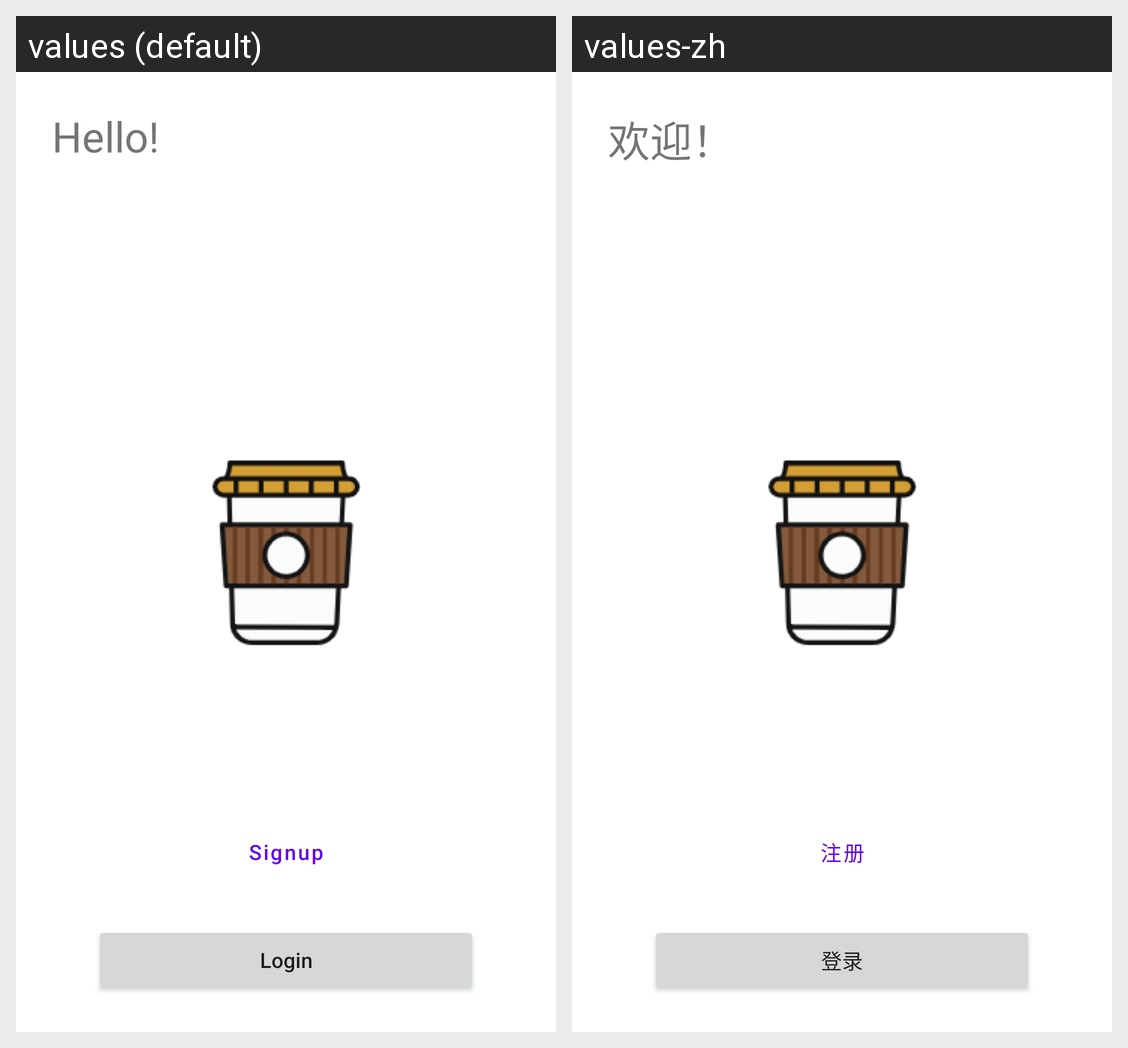

For this localized Android screen grid, give each drawn string resource with its value in every locale shown.
Android screen res/layout/constraint_layout.xml rendered under 2 locales, left to right: values (default), values-zh. Device: Nexus 5 (rendered at 1080×1920; each locale shown at half size, 540×960, under a caption strip naming it); theme Theme.BlackHorseOnboarding.
Strings drawn on this screen, with the default value and each locale's value (text and hints the layout hard-codes, and strings that could not be matched under every locale, appear in the picture but are not listed):

hello
  values: Hello!
  values-zh: 欢迎！

register
  values: Signup
  values-zh: 注册

login
  values: Login
  values-zh: 登录
